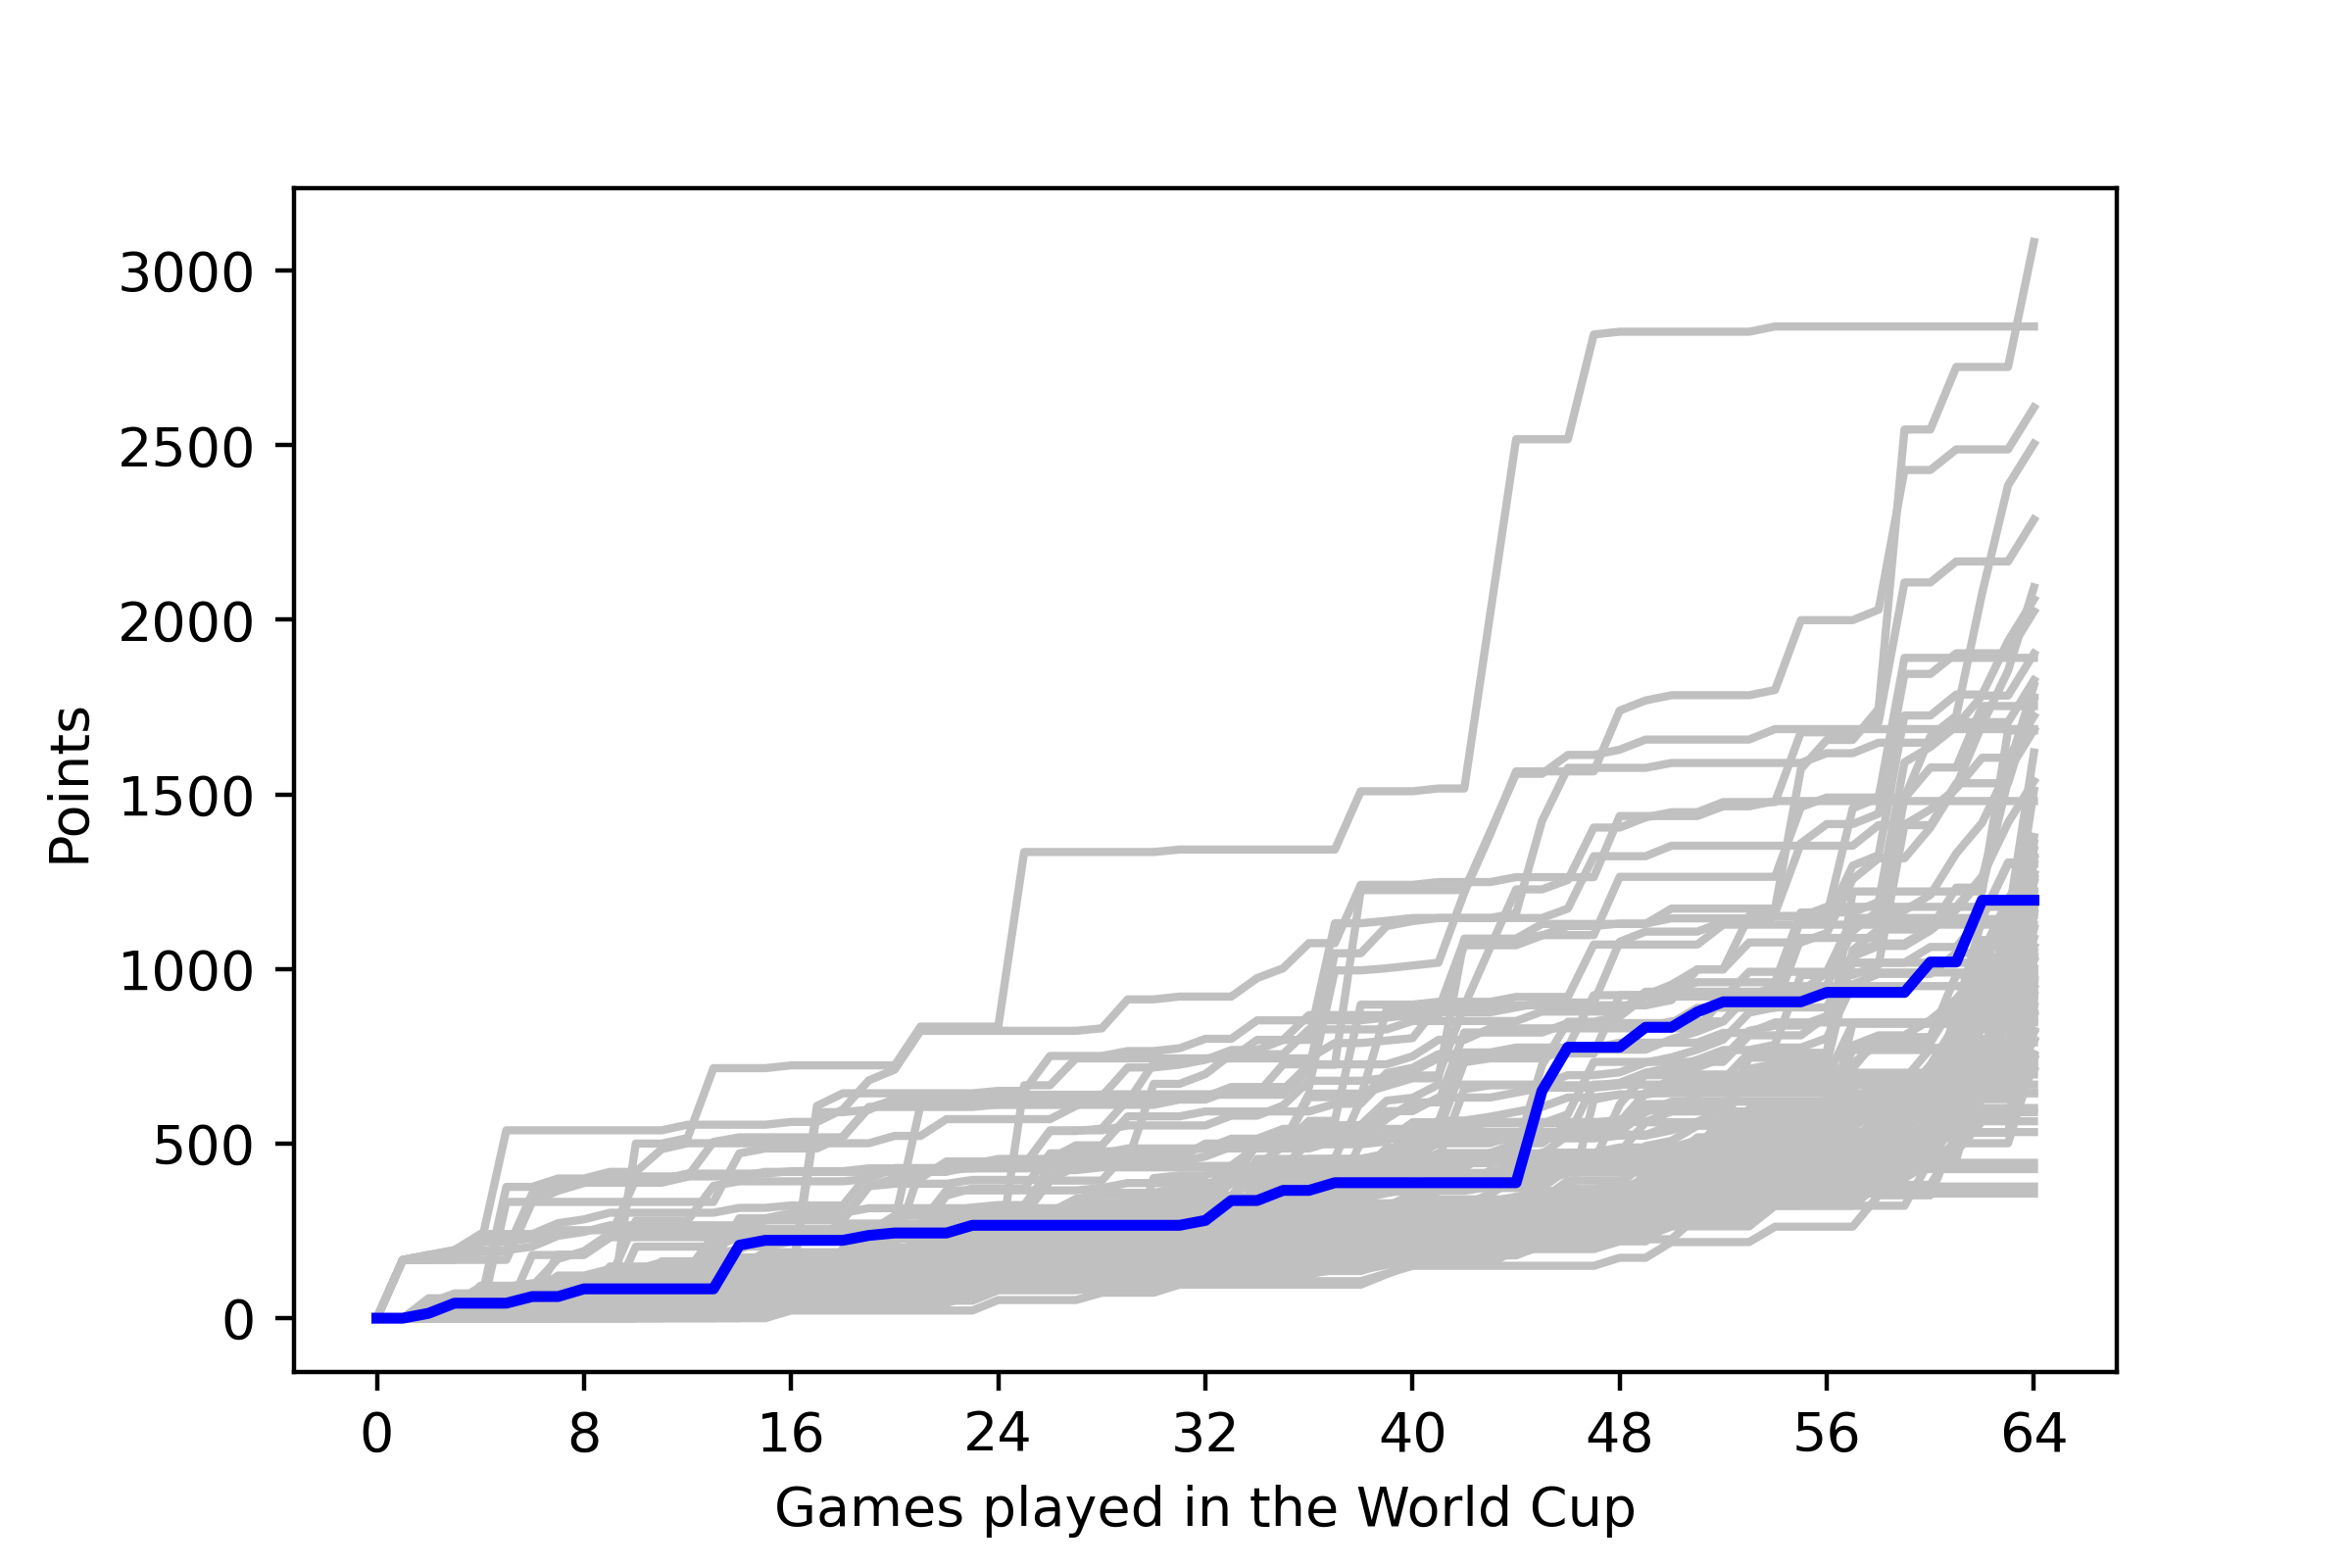

The file beside this chart, header and first rows:
, <b>Team</b>, <b>Points</b>
1, <span style="-webkit-text-decoration: li…, 0
2, <span style="-webkit-text-decoration: li…, 10
3, <span style="-webkit-text-decoration: li…, 10
4, <span style="-webkit-text-decoration: li…, 79
5, <span style="color: silver;"><b>FRANCE</…, 187
6, <span style="color: silver;"><b>FRANCE</…, 187
7, <span style="-webkit-text-decoration: li…, 79
8, <span style="-webkit-text-decoration: li…, 79
9, <span style="-webkit-text-decoration: li…, 68
10, <span style="-webkit-text-decoration: li…, 500
